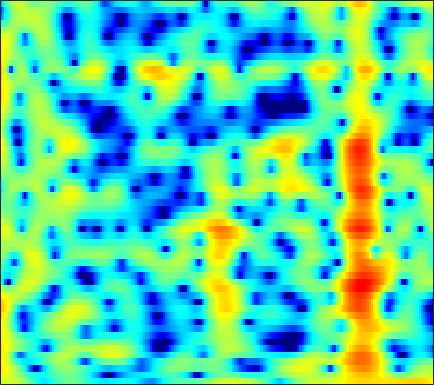

The data file committed next to this chart (first rows):
2.8217, 2.9816, 3.1072, 3.1365, 3.0943, 2.9542, 2.7167, 2.4741, 2.0683, 1.5721, 0.98057, 0.47629, -0.27449, -1.1119, -1.7866, -2.7293, -3.6759, -4.3352, -5.0694, -5.525, -5.5969, -5.4092, -4.9194, -4.2718
4.08, 3.984, 3.774, 3.471, 3.181, 2.713, 2.152, 1.672, 0.9597, 0.174, -0.6672, -1.319, -2.185, -3.004, -3.554, -4.156, -4.557, -4.702, -4.699, -4.496, -4.141, -3.808, -3.308, -2.786
5.478, 5.181, 4.687, 4.081, 3.552, 2.747, 1.821, 1.044, -0.1133, -1.433, -2.967, -4.298, -6.417, -9.156, -11.88, -17.17, -21.62, -17.3, -12.13, -8.775, -6.384, -4.988, -3.492, -2.307
5.225, 4.706, 3.831, 2.754, 1.823, 0.4324, -1.071, -2.212, -3.62, -4.727, -5.414, -5.665, -5.768, -5.705, -5.577, -5.291, -4.853, -4.419, -3.716, -2.912, -2.072, -1.455, -0.6894, -0.01009
5.663, 5.052, 3.962, 2.528, 1.195, -1.009, -3.797, -6.317, -9.87, -11.34, -9.596, -7.928, -6.15, -4.903, -4.236, -3.588, -3.134, -2.872, -2.567, -2.25, -1.864, -1.515, -0.9677, -0.3514
5.785, 5.405, 4.759, 3.974, 3.309, 2.359, 1.408, 0.7294, -0.07993, -0.7592, -1.326, -1.708, -2.195, -2.723, -3.198, -3.993, -5.07, -6.133, -8.01, -10.55, -13.41, -14.1, -11.51, -8.169
5.3, 4.981, 4.463, 3.853, 3.346, 2.625, 1.876, 1.308, 0.5653, -0.1344, -0.7945, -1.269, -1.888, -2.52, -3.022, -3.745, -4.559, -5.224, -6.166, -7.071, -7.673, -7.725, -7.106, -5.898
5.115, 4.678, 3.974, 3.143, 2.45, 1.441, 0.3649, -0.4649, -1.537, -2.497, -3.25, -3.645, -3.938, -4.001, -3.942, -3.774, -3.551, -3.362, -3.096, -2.811, -2.474, -2.19, -1.775, -1.313
5.229, 4.617, 3.603, 2.359, 1.264, -0.4391, -2.457, -4.226, -7.034, -10.43, -13.75, -14.44, -12.28, -9.534, -7.798, -5.917, -4.427, -3.505, -2.464, -1.578, -0.805, -0.2759, 0.3485, 0.8761
5.254, 4.519, 3.299, 1.792, 0.4757, -1.52, -3.764, -5.613, -8.241, -10.79, -12.57, -12.88, -11.85, -10.04, -8.605, -6.811, -5.242, -4.215, -3.026, -1.99, -1.097, -0.5006, 0.2342, 0.8843
6.28, 5.485, 4.168, 2.531, 1.075, -1.191, -3.869, -6.174, -9.677, -13.25, -14.88, -13.91, -11.59, -9.395, -8.007, -6.527, -5.39, -4.685, -3.891, -3.183, -2.533, -2.084, -1.439, -0.7184
7.428, 6.726, 5.593, 4.206, 2.975, 1.058, -1.147, -2.977, -5.625, -8.005, -9.023, -8.669, -7.547, -6.484, -5.888, -5.44, -5.392, -5.605, -6.21, -7.094, -7.947, -8.267, -7.843, -6.448
6.687, 6.18, 5.41, 4.544, 3.844, 2.841, 1.811, 1.054, 0.1146, -0.7152, -1.416, -1.827, -2.287, -2.781, -3.26, -4.071, -5.155, -6.274, -8.358, -11.41, -15.64, -19.46, -19.32, -14.33
5.085, 4.658, 4.082, 3.557, 3.219, 2.83, 2.465, 2.223, 1.944, 1.665, 1.347, 1.065, 0.6068, 0.03123, -0.5048, -1.394, -2.519, -3.531, -5.047, -6.821, -8.651, -9.965, -11.52, -12.73
2.238, 1.391, 0.396, -0.1895, -0.2124, 0.2444, 0.9848, 1.557, 2.223, 2.728, 3.066, 3.173, 3.14, 2.934, 2.658, 2.077, 1.274, 0.5506, -0.5922, -2.071, -3.899, -5.439, -8.011, -11.5
-2.941, -5.411, -10.95, -27.51, -14.67, -7.267, -3.473, -1.529, 0.3209, 1.621, 2.545, 3.046, 3.486, 3.677, 3.672, 3.5, 3.139, 2.734, 2.037, 1.241, 0.2751, -0.5187, -1.574, -2.509
-3.607, -4.455, -5.434, -5.92, -5.737, -4.778, -3.485, -2.498, -1.222, -0.05691, 0.9092, 1.527, 2.196, 2.643, 2.847, 2.973, 2.918, 2.755, 2.407, 1.986, 1.449, 0.9908, 0.3894, -0.206
-2.851, -3.156, -3.6, -4.055, -4.365, -4.466, -4.131, -3.637, -2.662, -1.452, -0.2414, 0.5819, 1.496, 2.211, 2.593, 2.896, 2.977, 2.928, 2.686, 2.271, 1.776, 1.359, 0.7672, 0.1493
-1.191, -1.687, -2.811, -4.482, -6.265, -9.688, -12.79, -11.14, -6.712, -3.292, -0.8182, 0.5881, 1.975, 2.935, 3.425, 3.772, 3.818, 3.683, 3.283, 2.602, 1.734, 0.9798, -0.136, -1.193
0.8181, 0.4107, -0.4815, -1.688, -2.814, -4.486, -5.285, -4.8, -3.007, -0.9378, 0.7883, 1.827, 2.898, 3.608, 3.908, 4.045, 3.879, 3.518, 2.792, 1.721, 0.1786, -1.331, -3.913, -7.516
1.111, 1.098, 0.9812, 0.7189, 0.5433, 0.3638, 0.3023, 0.4191, 0.7612, 1.2, 1.71, 2.048, 2.419, 2.645, 2.672, 2.531, 2.151, 1.686, 0.8199, -0.2855, -1.732, -2.994, -4.961, -7.115
1.212, 1.499, 1.735, 1.768, 1.73, 1.657, 1.519, 1.444, 1.392, 1.382, 1.464, 1.557, 1.655, 1.68, 1.645, 1.43, 0.9995, 0.5549, -0.3237, -1.379, -2.559, -3.51, -4.71, -5.556
2.44, 2.812, 3.003, 2.967, 2.738, 2.238, 1.609, 1.06, 0.3724, -0.03923, -0.1052, 0.1108, 0.5673, 1.026, 1.289, 1.401, 1.189, 0.809, -0.07174, -1.456, -3.34, -5.184, -7.981, -10.28
3.829, 4.026, 3.977, 3.57, 3.007, 1.804, 0.03154, -1.835, -5.297, -9.62, -9.195, -6.053, -2.69, -0.4394, 0.6325, 1.523, 1.87, 1.756, 1.279, 0.1843, -1.5, -3.166, -6.058, -8.428
2.428, 2.482, 2.335, 1.835, 1.287, 0.2188, -1.256, -2.608, -4.703, -6.288, -6.26, -5.108, -3.254, -1.588, -0.6237, 0.323, 0.917, 1.11, 1.147, 0.9365, 0.5485, 0.1809, -0.2566, -0.504
0.4451, 0.4999, 0.4256, 0.1542, -0.16, -0.6905, -1.342, -1.833, -2.414, -2.777, -2.849, -2.71, -2.245, -1.678, -1.202, -0.5885, -0.08179, 0.2685, 0.552, 0.7795, 0.8966, 0.9358, 0.9908, 1.021
-0.7565, -0.629, -0.6095, -0.6868, -0.8857, -1.256, -1.74, -2.157, -2.678, -3.155, -3.386, -3.386, -3.12, -2.594, -2.089, -1.374, -0.6837, -0.2166, 0.333, 0.7365, 1.049, 1.248, 1.442, 1.608
-1.445, -1.145, -0.8646, -0.8016, -0.8956, -1.298, -1.991, -2.751, -4.098, -5.719, -7.278, -7.766, -7.054, -5.261, -3.845, -2.224, -0.9182, -0.2149, 0.5154, 0.9941, 1.296, 1.448, 1.589, 1.748
-2.719, -1.781, -0.718, -0.1242, 0.1115, -0.02398, -0.6493, -1.502, -3.329, -6.221, -11.02, -14.78, -10.65, -5.762, -3.335, -1.13, 0.2842, 0.9621, 1.409, 1.477, 1.214, 0.8448, 0.3361, 0.03547
-5.532, -3.189, -1.097, 0.2599, 0.862, 1.278, 1.262, 1.04, 0.5252, -0.1012, -0.5972, -0.7015, -0.4554, 0.2606, 0.8354, 1.547, 1.955, 2.087, 1.835, 1.056, -0.3946, -2.078, -5.542, -11.27
-3.429, -2.281, -1.034, -0.07796, 0.4082, 0.8347, 1.05, 1.106, 1.102, 1.073, 1.076, 1.122, 1.286, 1.486, 1.649, 1.8, 1.823, 1.66, 1.255, 0.4764, -0.679, -1.804, -3.591, -5.04
-0.7897, -0.493, -0.1392, 0.04002, 0.1203, 0.0953, 0.008922, -0.07958, -0.1699, -0.178, -0.06611, 0.08899, 0.3986, 0.7101, 0.9587, 1.213, 1.384, 1.392, 1.288, 1.028, 0.6436, 0.2767, -0.19, -0.6156
1.301, 1.175, 0.8763, 0.3723, -0.09739, -0.8971, -1.79, -2.47, -3.197, -3.503, -3.236, -2.709, -1.817, -0.8537, -0.1867, 0.558, 1.114, 1.45, 1.688, 1.793, 1.766, 1.673, 1.518, 1.274
3.043, 2.584, 1.697, 0.5545, -0.5565, -2.354, -4.729, -7.019, -11.14, -15.09, -12.13, -8.748, -5.359, -2.922, -1.579, -0.2041, 0.7377, 1.257, 1.682, 1.915, 1.982, 2.002, 1.942, 1.895
4.268, 3.516, 2.225, 0.6698, -0.7453, -2.808, -5.184, -7.049, -9.531, -10.76, -9.586, -7.789, -5.295, -3.145, -1.867, -0.5619, 0.3161, 0.6411, 0.8348, 0.6953, 0.3914, 0.1547, 0.001167, 0.1975
5.231, 4.189, 2.543, 0.5016, -1.187, -3.687, -6.163, -7.708, -8.666, -8.227, -6.807, -5.467, -3.683, -2.022, -1.017, -0.0153, 0.501, 0.5697, 0.09615, -1.115, -3.257, -5.684, -8.705, -6.918
4.689, 3.438, 1.447, -1.044, -3.24, -6.916, -12.03, -18.41, -26.3, -14.22, -9.185, -6.698, -4.078, -2.19, -1.056, -0.003756, 0.567, 0.6988, 0.3235, -0.5987, -2.205, -3.669, -5.099, -4.132
2.919, 1.607, -0.5076, -2.996, -5.034, -7.935, -10.47, -11.78, -12.04, -10.75, -8.662, -6.887, -4.749, -2.93, -1.795, -0.6278, 0.2063, 0.576, 0.8552, 0.8819, 0.7845, 0.7013, 0.7581, 1.02
2.257, 0.9528, -1.198, -3.85, -6.294, -10.5, -16.73, -22.87, -17.75, -12.19, -8.62, -6.571, -4.352, -2.568, -1.493, -0.3019, 0.5845, 1.098, 1.597, 1.901, 2.091, 2.171, 2.239, 2.296
2.76, 1.7, -0.0003112, -1.972, -3.664, -6.071, -8.242, -9.184, -8.893, -7.345, -5.527, -4.234, -2.68, -1.35, -0.5052, 0.4689, 1.201, 1.655, 2.064, 2.296, 2.39, 2.37, 2.225, 1.995
3.557, 2.803, 1.651, 0.4133, -0.5392, -1.711, -2.64, -3.107, -3.326, -3.103, -2.565, -2.006, -1.197, -0.3558, 0.2287, 0.9003, 1.443, 1.729, 1.953, 2.01, 1.867, 1.653, 1.193, 0.5498
4.458, 3.853, 2.91, 1.804, 0.9107, -0.2786, -1.39, -2.06, -2.599, -2.664, -2.24, -1.724, -0.8864, -0.04448, 0.5331, 1.153, 1.614, 1.797, 1.891, 1.758, 1.385, 0.9376, 0.1384, -0.9584
5.523, 4.972, 3.974, 2.642, 1.414, -0.5888, -3.067, -5.17, -7.609, -7.605, -5.408, -3.648, -1.656, -0.1843, 0.6591, 1.474, 1.936, 2.122, 2.106, 1.808, 1.273, 0.6909, -0.3293, -1.623
5.981, 5.502, 4.535, 3.2, 1.941, -0.2409, -3.134, -5.906, -10.01, -9.86, -6.229, -3.906, -1.712, -0.2004, 0.578, 1.263, 1.587, 1.639, 1.423, 0.951, 0.2336, -0.4276, -1.49, -2.685
5.716, 5.28, 4.483, 3.495, 2.638, 1.415, 0.199, -0.6136, -1.386, -1.635, -1.397, -1.035, -0.4925, -0.01134, 0.224, 0.3602, 0.3119, 0.06599, -0.446, -1.215, -2.304, -3.316, -4.791, -6.294
5.821, 5.228, 4.329, 3.375, 2.672, 1.892, 1.298, 0.9584, 0.6568, 0.4846, 0.3608, 0.2584, 0.128, -0.06726, -0.2298, -0.5064, -0.8674, -1.216, -1.814, -2.753, -4.146, -5.641, -8.577, -13.36
6.592, 5.455, 3.649, 1.709, 0.5392, -0.1889, 0.02075, 0.4534, 0.9728, 1.205, 1.107, 0.8278, 0.1771, -0.7056, -1.385, -2.085, -2.426, -2.343, -2.203, -2.273, -2.727, -3.363, -4.664, -6.249
7.265, 5.527, 2.228, -3.171, -11.31, -12.77, -3.939, -1.213, 0.6458, 1.349, 1.23, 0.6661, -0.8541, -3.383, -6.325, -11.9, -11.14, -7.301, -3.792, -1.715, -0.583, -0.1607, 0.08084, 0.1105
6.26, 5.097, 3.285, 1.392, 0.2279, -0.5391, -0.4563, -0.1741, 0.1173, 0.1047, -0.309, -0.9105, -2.16, -3.878, -5.362, -6.941, -6.789, -5.639, -3.674, -2.068, -0.9543, -0.3865, 0.08661, 0.2912
5.385, 4.751, 3.815, 2.864, 2.208, 1.412, 0.7317, 0.2762, -0.2807, -0.8236, -1.387, -1.839, -2.365, -2.829, -3.073, -3.184, -3.009, -2.655, -2.104, -1.53, -1.048, -0.7924, -0.6288, -0.6623
5.104, 4.695, 4.054, 3.316, 2.698, 1.796, 0.8151, 0.04102, -1.024, -2.056, -2.894, -3.291, -3.454, -3.241, -2.929, -2.401, -1.82, -1.412, -0.9527, -0.5926, -0.3716, -0.3232, -0.4253, -0.7231
4.992, 4.753, 4.311, 3.692, 3.088, 2.08, 0.7857, -0.419, -2.438, -4.989, -7.829, -9.118, -8.222, -5.786, -4.101, -2.311, -1.005, -0.3069, 0.3682, 0.7397, 0.8396, 0.7487, 0.4174, -0.1582
3.836, 3.854, 3.733, 3.415, 3.028, 2.267, 1.151, 0.01196, -2.028, -4.889, -8.759, -11.05, -9.025, -5.317, -3.188, -1.149, 0.2392, 0.9824, 1.594, 1.846, 1.775, 1.526, 0.9338, 0.04455
0.548, 0.9555, 1.386, 1.665, 1.751, 1.669, 1.35, 0.9654, 0.3115, -0.4116, -0.9774, -1.145, -0.9655, -0.3801, 0.1928, 0.9302, 1.529, 1.834, 2.029, 1.979, 1.664, 1.246, 0.4261, -0.7044
-4.384, -3.304, -1.952, -0.8081, -0.1215, 0.5756, 1.043, 1.266, 1.424, 1.49, 1.531, 1.567, 1.681, 1.839, 1.972, 2.144, 2.244, 2.224, 2.094, 1.789, 1.282, 0.743, -0.1929, -1.418
-10.3, -7.73, -4.98, -2.848, -1.577, -0.2356, 0.7554, 1.306, 1.827, 2.167, 2.363, 2.444, 2.507, 2.525, 2.505, 2.45, 2.345, 2.237, 2.004, 1.638, 1.109, 0.5874, -0.2921, -1.416
-11.83, -8.86, -5.614, -3.097, -1.584, -0.05171, 1.051, 1.638, 2.168, 2.439, 2.512, 2.48, 2.32, 2.117, 1.968, 1.775, 1.625, 1.55, 1.41, 1.21, 0.8978, 0.5791, -0.01514, -0.7993
-7.681, -5.381, -2.869, -0.9071, 0.2495, 1.429, 2.227, 2.594, 2.79, 2.666, 2.273, 1.82, 1.068, 0.2688, -0.2293, -0.6172, -0.631, -0.492, -0.1695, 0.144, 0.328, 0.3407, 0.1743, -0.1945
